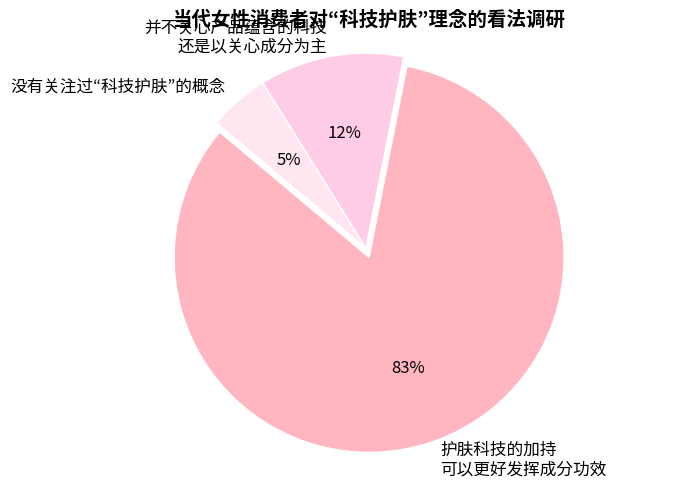

This figure's Python source:
import matplotlib.pyplot as plt

# 数据
labels = [
    "护肤科技的加持\n可以更好发挥成分功效",
    "并不关心产品蕴含的科技\n还是以关心成分为主",
    "没有关注过“科技护肤”的概念"
]
sizes = [83, 12, 5]
colors = ['#FFB6C1', '#FFCCE5', '#FFE6F0']  # 粉色系渐变
explode = (0.05, 0, 0)  # 突出第一块

# 绘图
fig, ax = plt.subplots(figsize=(7, 5))
wedges, texts, autotexts = ax.pie(
    sizes,
    explode=explode,
    labels=labels,
    colors=colors,
    autopct='%1.0f%%',
    startangle=140,
    textprops={'fontsize': 12},
    wedgeprops={'linewidth': 1, 'edgecolor': 'white'}
)

ax.axis('equal')  # 保证饼图为圆形
plt.title("当代女性消费者对“科技护肤”理念的看法调研", fontsize=14, weight='bold')
plt.tight_layout()
plt.show()
